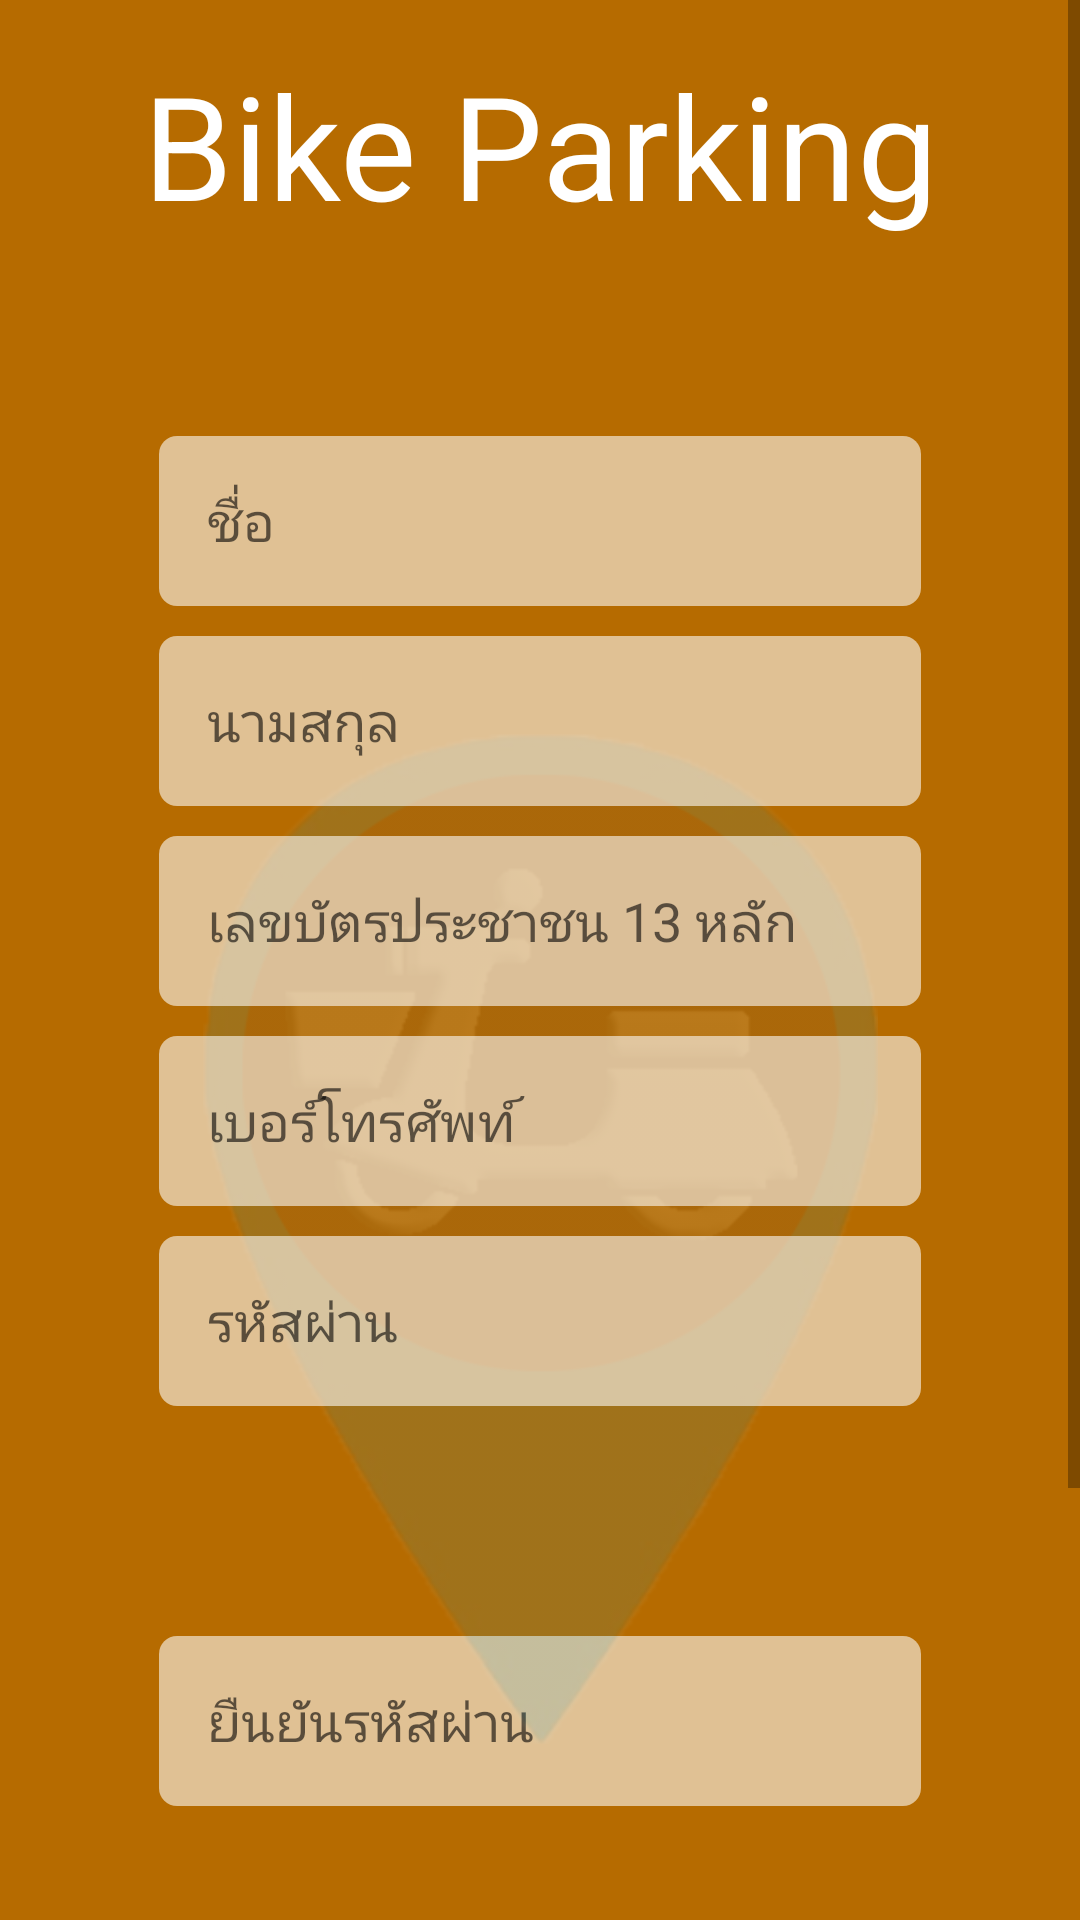

Reconstruct the res/layout file that produces this screen, plus the resources it refers to.
<!-- AndroidManifest.xml: application theme AppTheme -->
<!-- res/layout/activity_register.xml -->
<?xml version="1.0" encoding="utf-8"?>
<android.support.constraint.ConstraintLayout
    android:id="@+id/main_layout"
    xmlns:android="http://schemas.android.com/apk/res/android"
    xmlns:app="http://schemas.android.com/apk/res-auto"
    xmlns:tools="http://schemas.android.com/tools"
    android:layout_width="match_parent"
    android:layout_height="match_parent"
    android:background="#B66B00"
    tools:context=".RegisterActivity">

    <ScrollView
        android:layout_width="0dp"
        android:layout_height="0dp"
        app:layout_constraintBottom_toBottomOf="parent"
        app:layout_constraintEnd_toEndOf="parent"
        app:layout_constraintStart_toStartOf="parent"
        app:layout_constraintTop_toTopOf="parent">

        <android.support.constraint.ConstraintLayout
            android:layout_width="match_parent"
            android:layout_height="wrap_content">

            <EditText
                android:id="@+id/confirm_password_edit_text"
                android:layout_width="0dp"
                android:layout_height="wrap_content"
                android:background="@drawable/bg_edit_text"
                android:ems="10"
                android:hint="ยืนยันรหัสผ่าน"
                android:inputType="textPassword"
                app:layout_constraintBottom_toTopOf="@+id/register_button"
                app:layout_constraintEnd_toEndOf="@+id/pid_edit_text"
                app:layout_constraintHorizontal_bias="0.0"
                app:layout_constraintStart_toStartOf="@+id/pid_edit_text"
                app:layout_constraintTop_toBottomOf="@+id/password_edit_text"/>

            <TextView
                android:id="@+id/title_text_view"
                android:layout_width="wrap_content"
                android:layout_height="wrap_content"
                android:layout_marginEnd="8dp"
                android:layout_marginLeft="8dp"
                android:layout_marginRight="8dp"
                android:layout_marginStart="8dp"
                android:layout_marginTop="16dp"
                android:text="Bike Parking"
                android:textColor="@android:color/white"
                android:textSize="48sp"
                app:fontFamily="@font/harlosi"
                app:layout_constraintBottom_toTopOf="@+id/first_name_edit_text"
                app:layout_constraintEnd_toEndOf="parent"
                app:layout_constraintHorizontal_bias="0.5"
                app:layout_constraintStart_toStartOf="parent"
                app:layout_constraintTop_toTopOf="parent"
                app:layout_constraintVertical_chainStyle="packed"/>

            <ImageView
                android:id="@+id/logo_image_view"
                android:layout_width="225dp"
                android:layout_height="352dp"
                android:layout_marginBottom="8dp"
                android:layout_marginEnd="8dp"
                android:layout_marginLeft="8dp"
                android:layout_marginRight="8dp"
                android:layout_marginStart="8dp"
                android:layout_marginTop="8dp"
                app:layout_constraintBottom_toBottomOf="parent"
                app:layout_constraintEnd_toEndOf="parent"
                app:layout_constraintStart_toStartOf="parent"
                app:layout_constraintTop_toTopOf="parent"
                app:srcCompat="@drawable/ic_login"/>

            <EditText
                android:id="@+id/first_name_edit_text"
                android:layout_width="0dp"
                android:layout_height="wrap_content"
                android:layout_marginTop="60dp"
                android:background="@drawable/bg_edit_text"
                android:ems="10"
                android:hint="ชื่อ"
                android:inputType="textPersonName"
                app:layout_constraintBottom_toTopOf="@+id/last_name_edit_text"
                app:layout_constraintEnd_toEndOf="@+id/pid_edit_text"
                app:layout_constraintHorizontal_bias="0.5"
                app:layout_constraintStart_toStartOf="@+id/pid_edit_text"
                app:layout_constraintTop_toBottomOf="@+id/title_text_view"/>

            <EditText
                android:id="@+id/last_name_edit_text"
                android:layout_width="0dp"
                android:layout_height="wrap_content"
                android:background="@drawable/bg_edit_text"
                android:ems="10"
                android:hint="นามสกุล"
                android:inputType="textPersonName"
                app:layout_constraintBottom_toTopOf="@+id/pid_edit_text"
                app:layout_constraintEnd_toEndOf="@+id/pid_edit_text"
                app:layout_constraintHorizontal_bias="0.5"
                app:layout_constraintStart_toStartOf="@+id/pid_edit_text"
                app:layout_constraintTop_toBottomOf="@+id/first_name_edit_text"/>

            <EditText
                android:id="@+id/pid_edit_text"
                android:layout_width="0dp"
                android:layout_height="wrap_content"
                android:layout_marginEnd="48dp"
                android:layout_marginLeft="48dp"
                android:layout_marginRight="48dp"
                android:layout_marginStart="48dp"
                android:background="@drawable/bg_edit_text"
                android:ems="10"
                android:hint="เลขบัตรประชาชน 13 หลัก"
                android:inputType="number"
                android:maxLength="13"
                app:layout_constraintBottom_toTopOf="@+id/phone_edit_text"
                app:layout_constraintEnd_toEndOf="parent"
                app:layout_constraintHorizontal_bias="0.5"
                app:layout_constraintStart_toStartOf="parent"
                app:layout_constraintTop_toBottomOf="@+id/last_name_edit_text"/>

            <EditText
                android:id="@+id/phone_edit_text"
                android:layout_width="0dp"
                android:layout_height="wrap_content"
                android:layout_marginEnd="48dp"
                android:layout_marginLeft="48dp"
                android:layout_marginRight="48dp"
                android:layout_marginStart="48dp"
                android:background="@drawable/bg_edit_text"
                android:ems="10"
                android:hint="เบอร์โทรศัพท์"
                android:inputType="phone"
                app:layout_constraintBottom_toTopOf="@+id/password_edit_text"
                app:layout_constraintEnd_toEndOf="parent"
                app:layout_constraintHorizontal_bias="0.5"
                app:layout_constraintStart_toStartOf="parent"
                app:layout_constraintTop_toBottomOf="@+id/pid_edit_text"/>

            <EditText
                android:id="@+id/password_edit_text"
                android:layout_width="0dp"
                android:layout_height="wrap_content"
                android:background="@drawable/bg_edit_text"
                android:ems="10"
                android:hint="รหัสผ่าน"
                android:inputType="textPassword"
                app:layout_constraintBottom_toTopOf="@+id/confirm_password_edit_text"
                app:layout_constraintEnd_toEndOf="@+id/pid_edit_text"
                app:layout_constraintHorizontal_bias="0.5"
                app:layout_constraintStart_toStartOf="@+id/pid_edit_text"
                app:layout_constraintTop_toBottomOf="@+id/pid_edit_text"/>

            <Button
                android:id="@+id/register_button"
                android:layout_width="0dp"
                android:layout_height="wrap_content"
                android:layout_marginBottom="8dp"
                android:layout_marginTop="16dp"
                android:background="@drawable/bg_button_login"
                android:text="สมัครสมาชิก"
                android:textColor="#ffffff"
                app:layout_constraintBottom_toBottomOf="parent"
                app:layout_constraintEnd_toEndOf="@+id/password_edit_text"
                app:layout_constraintHorizontal_bias="0.0"
                app:layout_constraintStart_toStartOf="@+id/password_edit_text"
                app:layout_constraintTop_toBottomOf="@+id/confirm_password_edit_text"/>

        </android.support.constraint.ConstraintLayout>
    </ScrollView>

    <LinearLayout
        android:id="@+id/progress_view"
        android:layout_width="0dp"
        android:layout_height="0dp"
        android:background="#80000000"
        android:gravity="center"
        android:visibility="gone"
        app:layout_constraintBottom_toBottomOf="parent"
        app:layout_constraintEnd_toEndOf="parent"
        app:layout_constraintStart_toStartOf="parent"
        app:layout_constraintTop_toTopOf="parent"
        tools:visibility="gone">

        <ProgressBar
            android:layout_width="wrap_content"
            android:layout_height="wrap_content"/>

    </LinearLayout>
</android.support.constraint.ConstraintLayout>
<!-- resources referenced by this layout -->
<resources>
  <!-- drawable bg_button_login (drawable) -->
  <?xml version="1.0" encoding="utf-8"?>
  <selector xmlns:android="http://schemas.android.com/apk/res/android">
  
      <item android:state_enabled="true" android:state_pressed="false">
          <inset android:insetBottom="5dp" android:insetLeft="5dp" android:insetRight="5dp" android:insetTop="5dp">
              <shape android:shape="rectangle">
                  <corners android:radius="6dp"/>
                  <solid android:color="#9480e37e"/>
                  <stroke android:width="0dp" android:color="#9480e37e"/>
                  <padding android:bottom="16dp" android:left="16dp" android:right="16dp" android:top="16dp"/>
              </shape>
          </inset>
      </item>
      <item android:state_enabled="true" android:state_pressed="true">
          <inset android:insetBottom="5dp" android:insetLeft="5dp" android:insetRight="5dp" android:insetTop="5dp">
              <shape android:shape="rectangle">
                  <corners android:radius="6dp"/>
                  <solid android:color="#80e37e"/>
                  <stroke android:width="0dp" android:color="#80e37e"/>
                  <padding android:bottom="16dp" android:left="16dp" android:right="16dp" android:top="16dp"/>
              </shape>
          </inset>
      </item>
  
  </selector>
  <!-- drawable bg_edit_text (drawable) -->
  <?xml version="1.0" encoding="utf-8"?>
  <selector xmlns:android="http://schemas.android.com/apk/res/android">
  
      <item android:state_enabled="true" android:state_pressed="false">
          <inset android:insetBottom="5dp" android:insetLeft="5dp" android:insetRight="5dp" android:insetTop="5dp">
              <shape android:shape="rectangle">
                  <corners android:radius="6dp"/>
                  <solid android:color="#94ffffff"/>
                  <stroke android:width="0dp" android:color="#94ffffff"/>
                  <padding android:bottom="16dp" android:left="16dp" android:right="16dp" android:top="16dp"/>
              </shape>
          </inset>
      </item>
      <item android:state_enabled="true" android:state_pressed="true">
          <inset android:insetBottom="5dp" android:insetLeft="5dp" android:insetRight="5dp" android:insetTop="5dp">
              <shape android:shape="rectangle">
                  <corners android:radius="6dp"/>
                  <solid android:color="#ffffff"/>
                  <stroke android:width="0dp" android:color="#ffffff"/>
                  <padding android:bottom="16dp" android:left="16dp" android:right="16dp" android:top="16dp"/>
              </shape>
          </inset>
      </item>
  
  </selector>
  <!-- drawable ic_login: png bitmap (drawable, 224051 bytes) -->
  <style name="AppTheme" parent="Theme.AppCompat.Light.DarkActionBar">
          
          <item name="colorPrimary">@color/colorPrimary</item>
          <item name="colorPrimaryDark">@color/colorPrimaryDark</item>
          <item name="colorAccent">@color/colorAccent</item>
      </style>
  <color name="colorPrimary">#008577</color>
  <color name="colorPrimaryDark">#00574B</color>
  <color name="colorAccent">#D81B60</color>
</resources>
